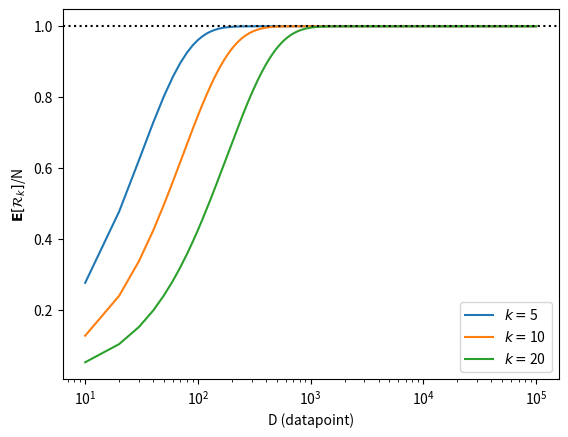

Recreate this plot in Python. (Note: this script raises an exception after producing the figure.)
import numpy as np
import matplotlib
matplotlib.use('Agg')
import matplotlib.pyplot as plt

def get_info(n,p, alpha, repeats = 100):
    eigs = np.power(np.arange(p)+1, -float(alpha))
    M = 0
    for _ in range(repeats):
        X = np.random.randn(n,p)
        u,s,v = np.linalg.svd(X * eigs, full_matrices=False)
        M += v.T@v
    M /= repeats
    L = np.diag(M)
    kappa = eigs/L - eigs
    print(L)
    kappas = []
    hit=0
    for idx, val in enumerate(L):
        if val < 0.95 and val> 0.06:
            kappas.append( eigs[idx]/L[idx]-eigs[idx])
        if val < 0.505 and val>0.495:
            hit = eigs[idx]

    kappa = np.mean(np.array(kappas))
    return eigs, L, kappa

def get_kappa(n, p, alpha, repeats=100):
    _, _, kappa = get_info(n, p, alpha, repeats=repeats)
    return kappa

def get_gen(n, p, alpha, repeats=100):
    eigs, L, kappa = get_info(n, p, alpha, repeats=repeats)
    return np.sum(np.power(1-L,2)*eigs)/(1-1/n*np.sum(np.power(L,2)))

def gen_from_L(n, L, alpha):
    eigs = np.power(np.arange(p)+1, -float(alpha))
    eigs /= np.sum(eigs)
    return np.sum(np.power(1 - L, 2) * eigs) / (1 - 1 / n * np.sum(np.power(L, 2)))

def get_discrete(n, p, alpha, repeats=100):
    eigs = np.power(np.arange(p) + 1, -float(alpha))
    eigs /= np.sum(eigs)
    probs = np.zeros(p)
    loss = 0
    for _ in range(repeats):
        idxs = set(np.random.choice(np.arange(p), n, replace=True, p=eigs))
        probs[np.array(list(idxs))] +=1
        l = np.ones(p)
        l[np.array(list(idxs))] -= 1
        loss += np.sum(l*eigs)

    probs /= repeats
    loss /= repeats
    return probs, loss

def power(n, p, alpha, repeats=100):
    eigs = np.power(np.arange(p) + 1, -float(alpha))
    eigs /= np.sum(eigs)
    return eigs

def theo(n, p, alpha, repeats=100):
    eigs = np.power(np.arange(p) + 1, -float(alpha))
    eigs /= np.sum(eigs)
    return 1-np.power((1-eigs),n)

if __name__ == '__main__':
    ns = np.arange(10,100000,10)
    idxs = np.array([5,10,20])
    #idxs = np.array([100,300,1000])
    p = 41
    #p = 3000
    alpha = 1.4
    losses = []
    losses2 = []
    ret = np.stack([theo(n, p, alpha, 1000)[idxs] for n in ns])
    print(ret.shape)
    for i, idx in enumerate(idxs):
        plt.plot(ns, ret[:,i], label=r'$k=$' + f'{idx.item()}', linestyle='solid', color=f'C{i}')
    plt.axhline(1,color='black',linestyle='dotted')
    plt.xscale('log')
    #plt.yscale('log')
    plt.ylabel(r'$\mathbf{E}[\mathcal{R}_k]$/N')
    plt.xlabel('D (datapoint)')
    plt.legend()
    plt.savefig(f'plot/data_learnability_byn_{int(alpha*10)}', bbox_inches='tight')
    exit()
